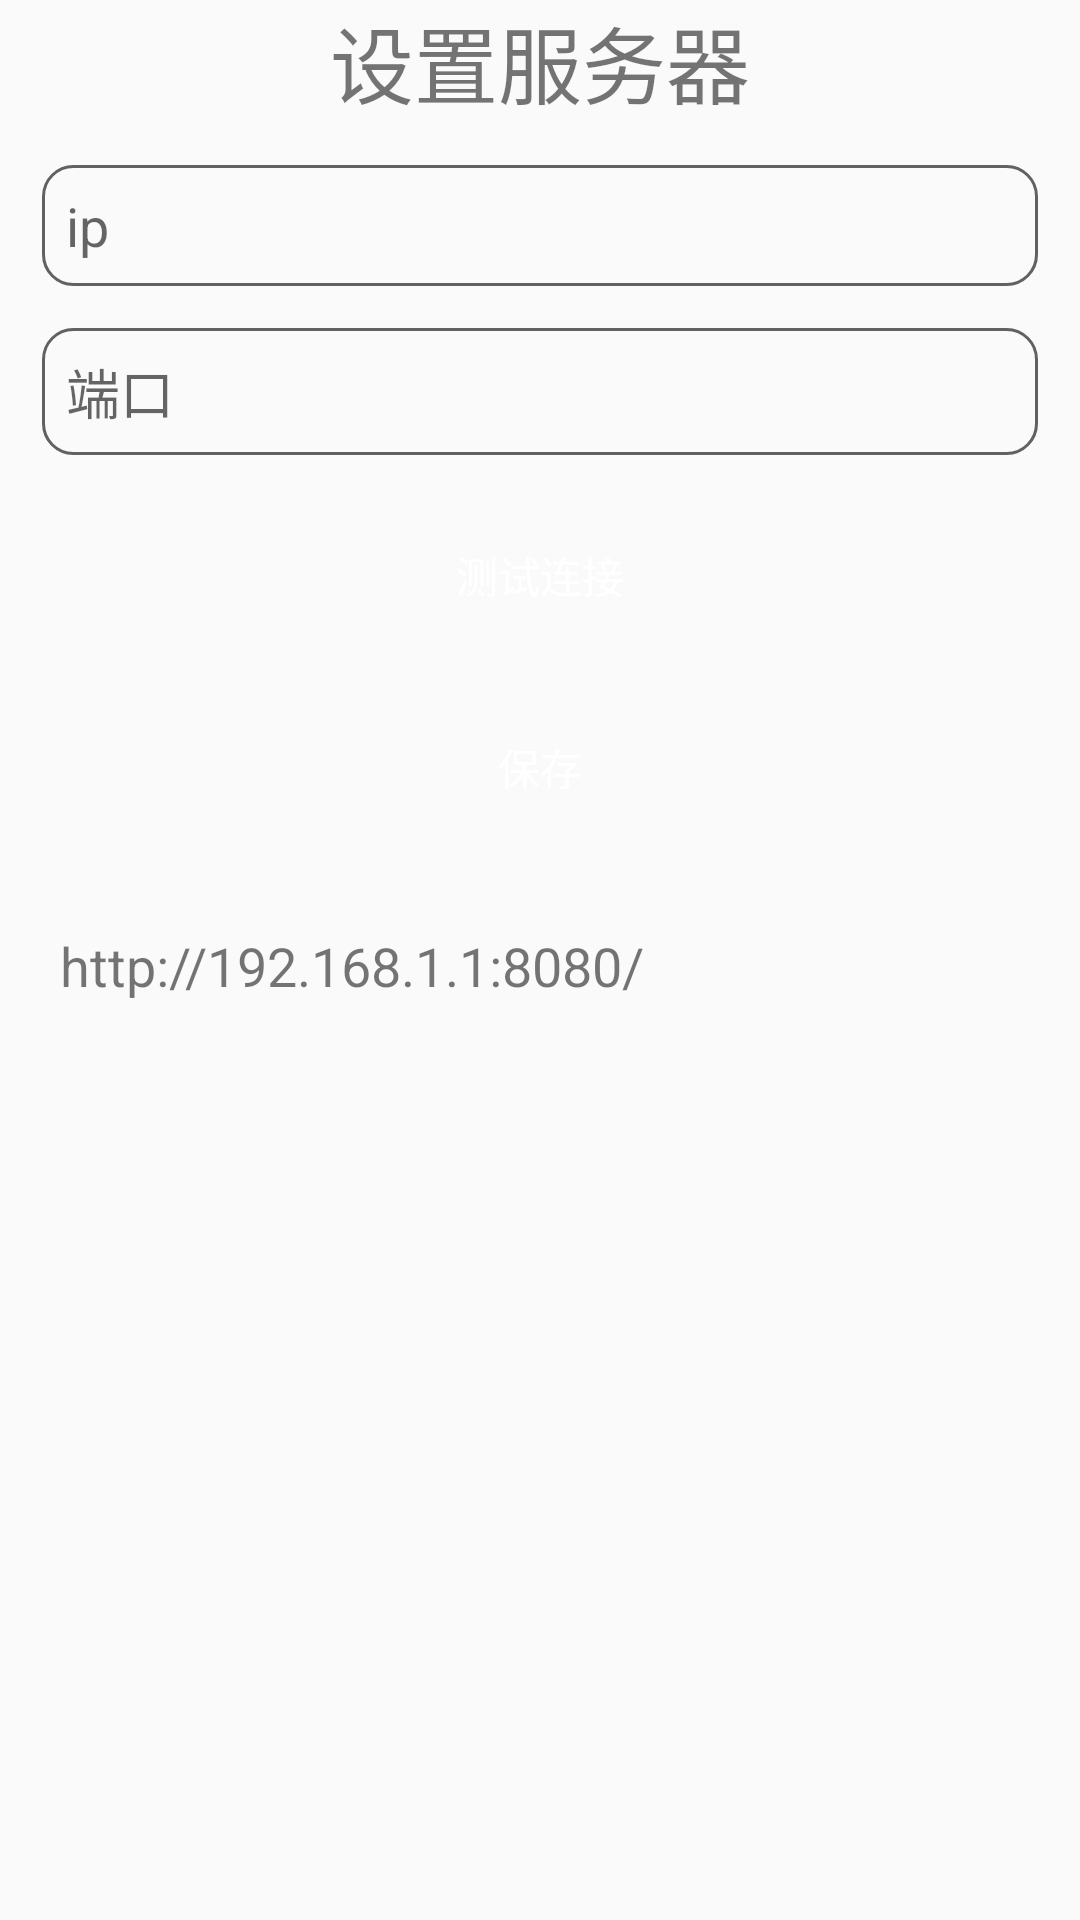

Here is an Android app screen rendered from its layout file. Give the layout XML and the strings, colors and styles it references.
<!-- AndroidManifest.xml: application theme AppTheme -->
<!-- res/layout/activity_connect.xml -->
<?xml version="1.0" encoding="utf-8"?>
<androidx.constraintlayout.widget.ConstraintLayout xmlns:android="http://schemas.android.com/apk/res/android"
    xmlns:app="http://schemas.android.com/apk/res-auto"
    xmlns:tools="http://schemas.android.com/tools"
    android:layout_width="match_parent"
    android:layout_height="match_parent"
    tools:context=".ui.ConnectActivity">

    <TextView
        android:id="@+id/tv_title"
        android:layout_width="match_parent"
        android:layout_height="wrap_content"
        android:gravity="center"
        android:text="设置服务器"
        android:textSize="28sp"
        app:layout_constraintTop_toTopOf="parent" />

    <EditText
        android:id="@+id/ip"
        android:layout_width="match_parent"
        android:layout_height="wrap_content"
        android:layout_margin="14dp"
        android:background="@drawable/bg_box_grey"
        android:hint="ip"
        android:padding="8dp"
        app:layout_constraintTop_toBottomOf="@+id/tv_title" />

    <EditText
        android:id="@+id/port"
        android:layout_width="match_parent"
        android:layout_height="wrap_content"
        android:layout_margin="14dp"
        android:layout_marginTop="28dp"
        android:background="@drawable/bg_box_grey"
        android:hint="端口"
        android:inputType="number"
        android:padding="8dp"
        app:layout_constraintTop_toBottomOf="@+id/ip" />


    <Button
        android:id="@+id/connect"
        android:layout_width="match_parent"
        android:layout_height="wrap_content"
        android:layout_margin="16dp"
        android:background="@drawable/button_selector_blue"
        android:text="测试连接"
        android:textColor="@color/white"
        app:layout_constraintTop_toBottomOf="@+id/port" />

    <Button
        android:id="@+id/save"
        android:layout_width="match_parent"
        android:layout_height="wrap_content"
        android:layout_margin="16dp"
        android:background="@drawable/button_selector_blue"
        android:text="保存"
        android:textColor="@color/white"
        app:layout_constraintTop_toBottomOf="@+id/connect" />

    <TextView
        android:id="@+id/pan"
        android:layout_width="match_parent"
        android:layout_height="wrap_content"
        android:layout_marginTop="10dp"
        android:padding="20dp"
        android:text="http://192.168.1.1:8080/"
        android:textSize="18sp"
        app:layout_constraintStart_toStartOf="parent"
        app:layout_constraintTop_toBottomOf="@+id/save" />

</androidx.constraintlayout.widget.ConstraintLayout>
<!-- resources referenced by this layout -->
<resources>
  <!-- drawable bg_box_grey (drawable) -->
  <?xml version="1.0" encoding="utf-8"?>
  <shape xmlns:android="http://schemas.android.com/apk/res/android"
      android:shape="rectangle">
  
      <corners android:radius="10dp" />
      <stroke
          android:width="1dp"
          android:color="@color/md_grey_700" />
  
      <solid android:color="@android:color/transparent" />
  
  </shape>
  <style name="AppTheme" parent="Theme.AppCompat.Light.DarkActionBar">
          
          <item name="colorPrimary">@color/colorPrimary</item>
          <item name="colorPrimaryDark">@color/colorPrimaryDark</item>
          <item name="colorAccent">@color/colorAccent</item>
      </style>
  <color name="md_grey_700">#616161</color>
  <color name="colorPrimary">#3f51b5</color>
  <color name="colorPrimaryDark">#303f9f</color>
  <color name="colorAccent">#ff4081</color>
  <!-- not gathered from this repository: default colours our renderer supplied (Android Studio template values) -->
  <color name="white">#FFFFFFFF</color>
</resources>
